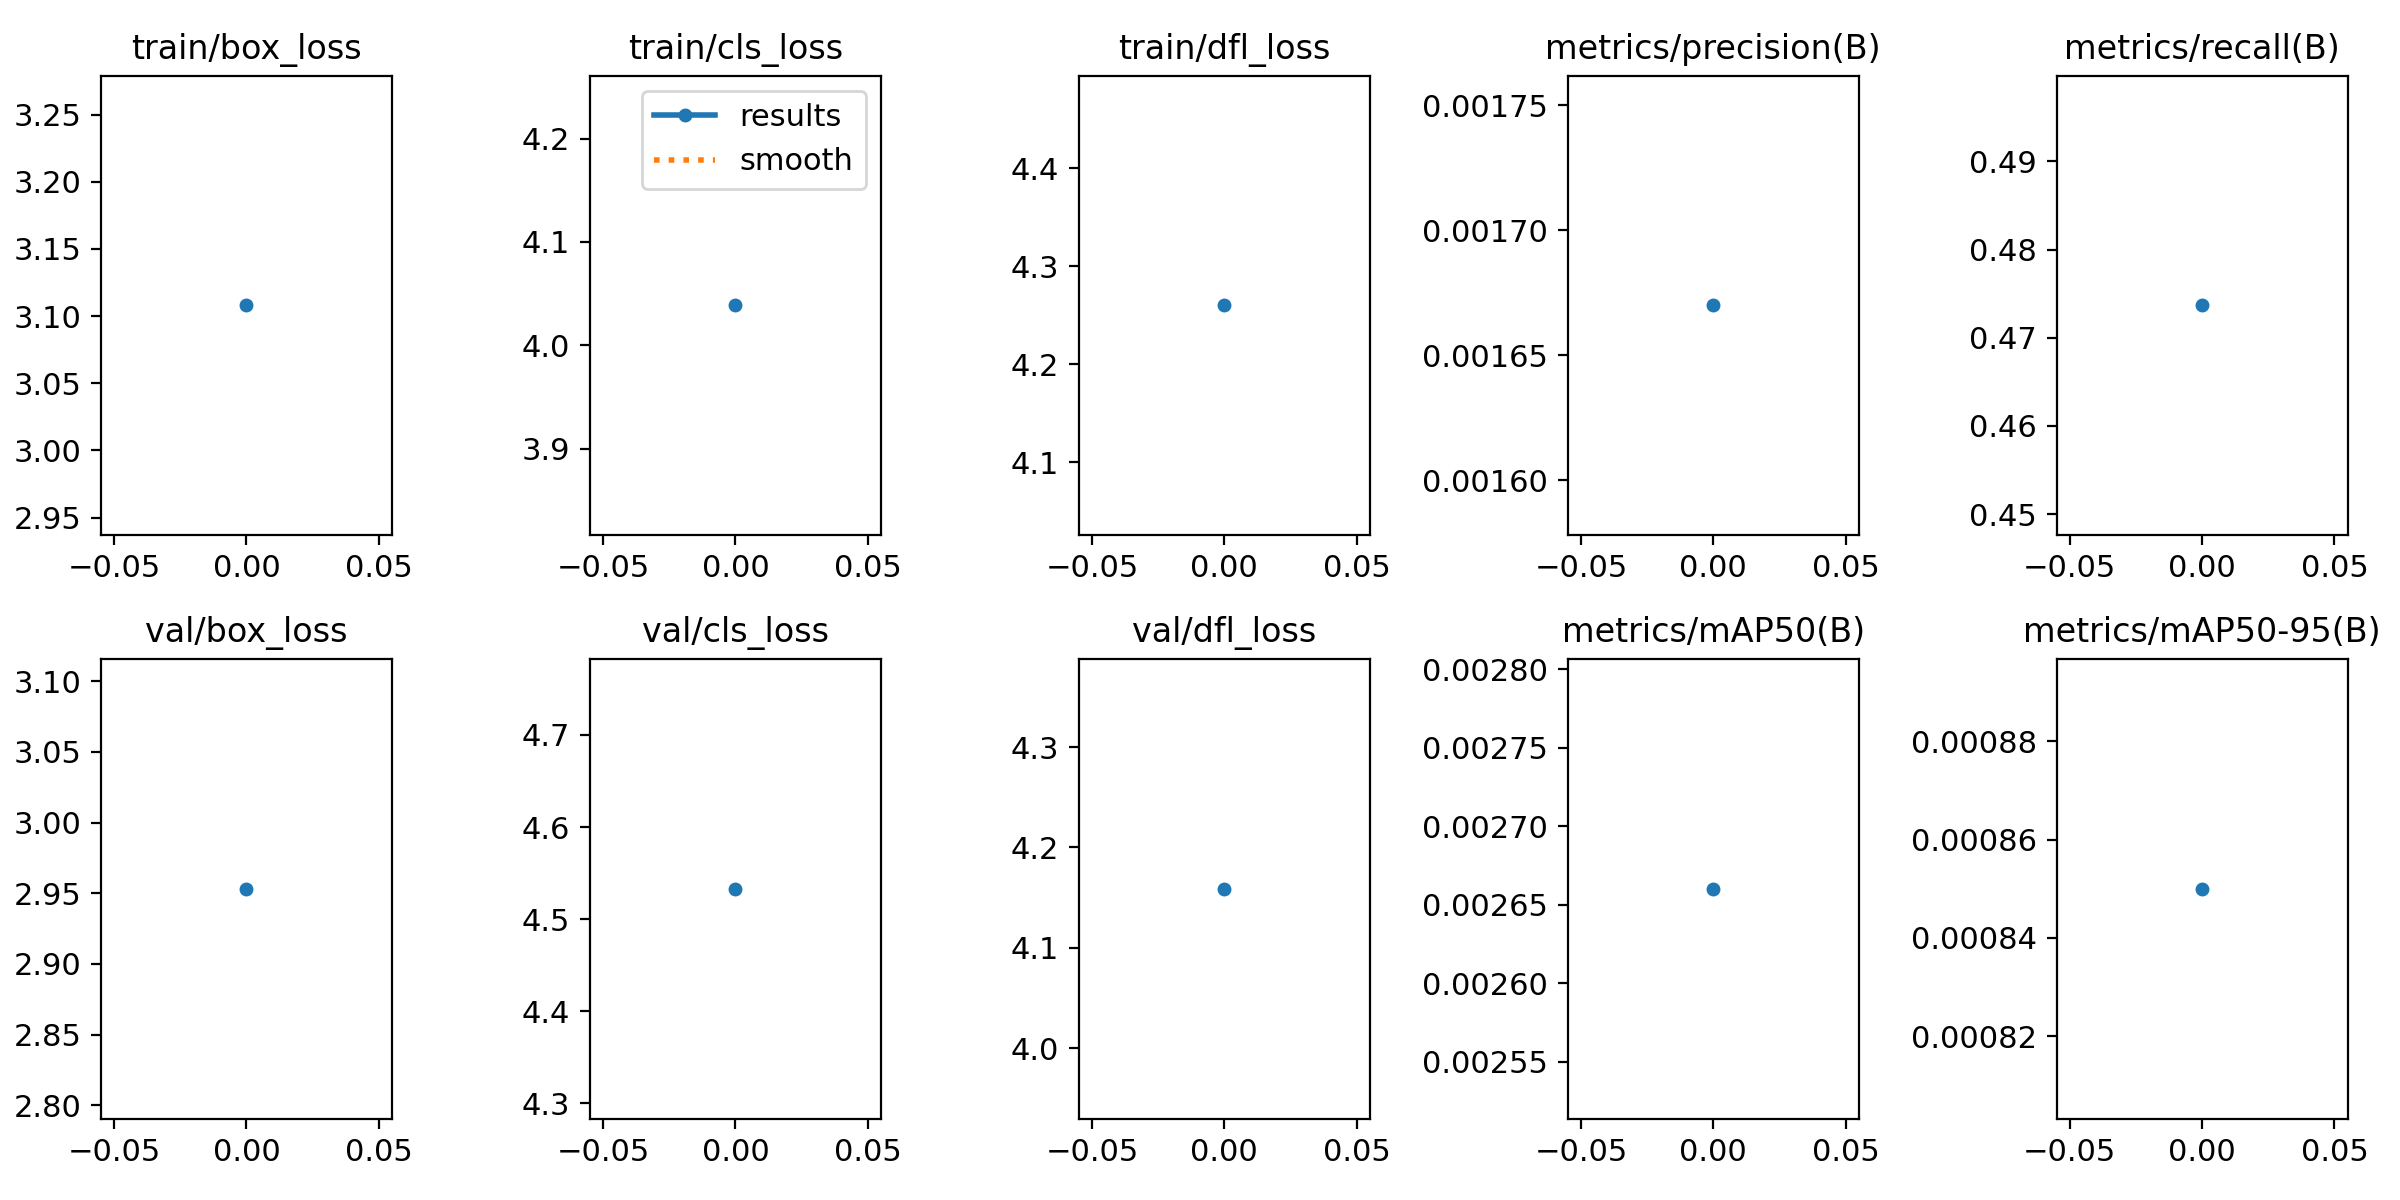

Data behind this chart, as committed beside it:
epoch, train/box_loss, train/cls_loss, train/dfl_loss, metrics/precision(B), metrics/recall(B), metrics/mAP50(B), metrics/mAP50-95(B), val/box_loss, val/cls_loss, val/dfl_loss, lr/pg0, lr/pg1, lr/pg2
0, 3.108, 4.039, 4.26, 0.00167, 0.4737, 0.00266, 0.00085, 2.953, 4.533, 4.159, 2e-05, 2e-05, 2e-05
